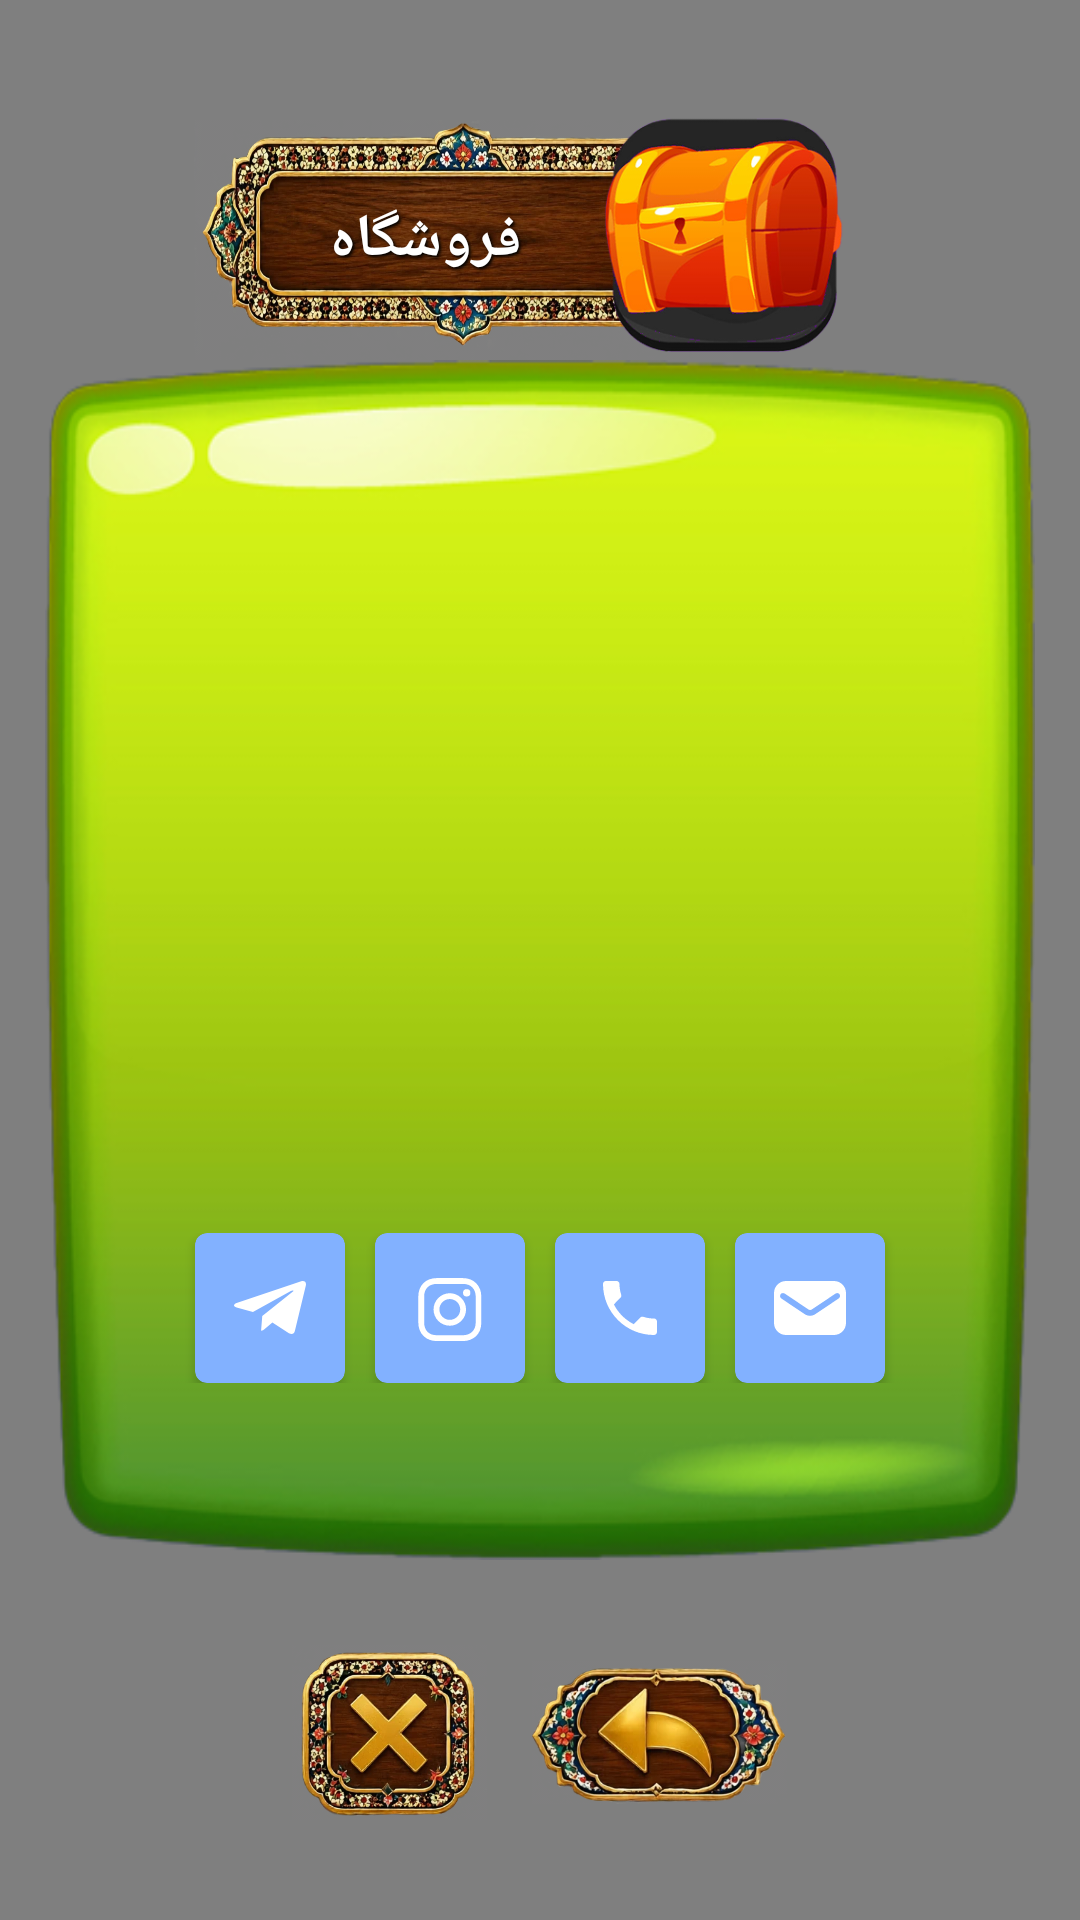

Layout XML and referenced resources for this Android screen:
<!-- AndroidManifest.xml: application theme Theme.Amirza -->
<!-- res/layout/dialog_about.xml -->
<?xml version="1.0" encoding="utf-8"?>
<RelativeLayout xmlns:android="http://schemas.android.com/apk/res/android"
    android:layout_width="match_parent"
    xmlns:app="http://schemas.android.com/apk/res-auto"
    android:id="@+id/re_up"
    android:layoutDirection="ltr"
    android:layout_height="match_parent">

    <include layout="@layout/content_tolbar_layer" />



    <LinearLayout
        android:layout_width="match_parent"
        android:orientation="vertical"
        android:layout_centerInParent="true"
        android:layout_marginLeft="15dp"
        android:layout_marginRight="15dp"
        android:gravity="center"
        android:background="@drawable/darbaremaboxseyf"
        android:layout_height="400dp">


        <TextView
            android:layout_width="match_parent"
            android:layout_marginRight="20dp"
            android:layout_marginTop="40dp"
            android:layout_marginLeft="20dp"
            android:shadowColor="@color/black"
            android:shadowDx="2"
            android:shadowDy="2"
            android:shadowRadius="2"
            android:textAllCaps="true"
            android:id="@+id/txt_about"
            android:textSize="18sp"
            android:gravity="center"
            android:textColor="@color/white"
            android:text=""
            android:layout_weight="1"
            android:layout_height="0dp"/>


        <LinearLayout
            android:layout_width="match_parent"
            android:layout_marginTop="10dp"
            android:gravity="center"
            android:layout_marginRight="30dp"
            android:layout_marginLeft="30dp"
            android:layout_height="wrap_content">

            <androidx.cardview.widget.CardView
                android:layout_width="50dp"
                android:id="@+id/card_telegram"
                android:layout_marginRight="10dp"
                app:cardCornerRadius="4dp"
                app:cardBackgroundColor="@color/purple_500"
                android:layout_height="50dp">

                <ImageView
                    android:layout_width="wrap_content"
                    android:layout_gravity="center"
                    android:src="@drawable/ic_telegram_plane_icon"
                    android:layout_height="wrap_content"/>


            </androidx.cardview.widget.CardView>



            <androidx.cardview.widget.CardView
                android:layout_width="50dp"
                android:id="@+id/card_insta"
                android:layout_marginRight="10dp"
                app:cardCornerRadius="4dp"
                app:cardBackgroundColor="@color/purple_500"
                android:layout_height="50dp">

                <ImageView
                    android:layout_width="wrap_content"
                    android:layout_gravity="center"
                    android:src="@drawable/ic_instagram_icon"
                    android:layout_height="wrap_content"/>


            </androidx.cardview.widget.CardView>

            <androidx.cardview.widget.CardView
                android:layout_width="50dp"
                android:id="@+id/card_phone"
                android:layout_marginRight="10dp"
                app:cardCornerRadius="4dp"
                app:cardBackgroundColor="@color/purple_500"
                android:layout_height="50dp">

                <ImageView
                    android:layout_width="wrap_content"
                    android:layout_gravity="center"
                    android:src="@drawable/ic_local_phone_icon"
                    android:layout_height="wrap_content"/>


            </androidx.cardview.widget.CardView>


            <androidx.cardview.widget.CardView
                android:layout_width="50dp"
                android:id="@+id/card_email"
                app:cardCornerRadius="4dp"
                app:cardBackgroundColor="@color/purple_500"
                android:layout_height="50dp">

                <ImageView
                    android:layout_width="wrap_content"
                    android:layout_gravity="center"
                    android:src="@drawable/ic_email_letter_mail_message_icon"
                    android:layout_height="wrap_content"/>


            </androidx.cardview.widget.CardView>


        </LinearLayout>


        <TextView
            android:layout_width="match_parent"
            android:id="@+id/txt_version"
            android:layout_marginTop="10dp"
            android:layout_marginLeft="30dp"
            android:layout_marginRight="30dp"
            android:gravity="center"
            android:textStyle="bold"
            android:textSize="14sp"
            android:textColor="@color/white"
            android:layout_marginBottom="30dp"
            android:layout_height="wrap_content"/>



    </LinearLayout>




</RelativeLayout>
<!-- res/layout/content_tolbar_layer.xml (included above) -->
<?xml version="1.0" encoding="utf-8"?>
<RelativeLayout xmlns:android="http://schemas.android.com/apk/res/android"
    android:layout_width="match_parent"
    android:id="@+id/re_tolbar"
    android:background="@null"
    android:layoutDirection="ltr"
    android:layout_height="match_parent">

    <com.jgabrielfreitas.core.BlurImageView
        android:layout_width="match_parent"
        android:scaleType="centerCrop"
        android:src="@drawable/back_main_wight"
        android:id="@+id/img_background"
        android:layout_height="match_parent"/>

    <LinearLayout
        android:layout_width="match_parent"
        android:layout_marginTop="20dp"
        android:id="@+id/li_title"
        android:gravity="center"
        android:layout_height="120dp">

        <TextView
            android:layout_width="180dp"
            android:id="@+id/txt_title"
            android:layout_marginRight="-50dp"
            android:textStyle="bold"
            android:shadowColor="@color/black"
            android:shadowDx="2"
            android:shadowDy="2"
            android:shadowRadius="2"
            android:textAllCaps="true"
            android:textColor="@color/white"
            android:paddingRight="25dp"
            android:textSize="20sp"
            android:text="@string/shop"
            android:gravity="center"
            android:background="@drawable/long_btn"
            android:layout_height="80dp"/>

        <ImageView
            android:layout_width="100dp"
            android:id="@+id/img_title"
            android:src="@drawable/sandogh"
            android:layout_height="100dp"/>

    </LinearLayout>


    <LinearLayout
        android:layout_width="match_parent"
        android:gravity="center"
        android:layout_alignParentBottom="true"
        android:layout_height="wrap_content">


        <ImageView
            android:id="@+id/img_close"
            android:layout_marginTop="15dp"
            android:layout_marginBottom="15dp"
            android:layout_width="65dp"
            android:layout_height="65dp"
            android:src="@drawable/close_icon" />

        <ImageView
            android:id="@+id/img_back"
            android:layout_width="85dp"
            android:layout_height="95dp"
            android:layout_marginLeft="15dp"
            android:layout_marginTop="15dp"
            android:layout_marginBottom="15dp"
            android:src="@drawable/back_icon"
            android:visibility="visible" />


    </LinearLayout>




</RelativeLayout>
<!-- resources referenced by this layout -->
<resources>
  <color name="black">#FF000000</color>
  <color name="purple_500">#82b1ff</color>
  <color name="white">#FFFFFFFF</color>
  <!-- drawable ic_email_letter_mail_message_icon (drawable) -->
  <vector xmlns:android="http://schemas.android.com/apk/res/android"
      android:width="24dp"
      android:height="24dp"
      android:viewportWidth="24"
      android:viewportHeight="24">
    <path
        android:fillColor="@color/white"
        android:pathData="M20,3H4C1.8,3 0,4.8 0,7v10c0,2.2 1.8,4 4,4h16c2.2,0 4,-1.8 4,-4V7C24,4.8 22.2,3 20,3zM21.6,8.8l-7.9,5.3c-0.5,0.3 -1.1,0.5 -1.7,0.5s-1.2,-0.2 -1.7,-0.5L2.4,8.8C2,8.5 1.9,7.9 2.2,7.4C2.5,7 3.1,6.9 3.6,7.2l7.9,5.3c0.3,0.2 0.8,0.2 1.1,0l7.9,-5.3c0.5,-0.3 1.1,-0.2 1.4,0.3C22.1,7.9 22,8.5 21.6,8.8z"/>
  </vector>
  <!-- drawable ic_instagram_icon (drawable) -->
  <vector xmlns:android="http://schemas.android.com/apk/res/android"
      android:width="24dp"
      android:height="24dp"
      android:viewportWidth="56.7"
      android:viewportHeight="56.7">
    <path
        android:fillColor="@color/white"
        android:pathData="M28.2,16.7c-7,0 -12.8,5.7 -12.8,12.8s5.7,12.8 12.8,12.8S41,36.5 41,29.5S35.2,16.7 28.2,16.7zM28.2,37.7c-4.5,0 -8.2,-3.7 -8.2,-8.2s3.7,-8.2 8.2,-8.2s8.2,3.7 8.2,8.2S32.7,37.7 28.2,37.7z"/>
    <path
        android:fillColor="@color/white"
        android:pathData="M41.5,16.4m-2.9,0a2.9,2.9 0,1 1,5.8 0a2.9,2.9 0,1 1,-5.8 0"/>
    <path
        android:fillColor="@color/white"
        android:pathData="M49,8.9c-2.6,-2.7 -6.3,-4.1 -10.5,-4.1H17.9c-8.7,0 -14.5,5.8 -14.5,14.5v20.5c0,4.3 1.4,8 4.2,10.7c2.7,2.6 6.3,3.9 10.4,3.9h20.4c4.3,0 7.9,-1.4 10.5,-3.9c2.7,-2.6 4.1,-6.3 4.1,-10.6V19.3C53,15.1 51.6,11.5 49,8.9zM48.6,39.9c0,3.1 -1.1,5.6 -2.9,7.3s-4.3,2.6 -7.3,2.6H18c-3,0 -5.5,-0.9 -7.3,-2.6C8.9,45.4 8,42.9 8,39.8V19.3c0,-3 0.9,-5.5 2.7,-7.3c1.7,-1.7 4.3,-2.6 7.3,-2.6h20.6c3,0 5.5,0.9 7.3,2.7c1.7,1.8 2.7,4.3 2.7,7.2V39.9L48.6,39.9z"/>
  </vector>
  <!-- drawable ic_local_phone_icon (drawable) -->
  <vector xmlns:android="http://schemas.android.com/apk/res/android"
      android:width="24dp"
      android:height="24dp"
      android:viewportWidth="48"
      android:viewportHeight="48">
    <path
        android:fillColor="@color/white"
        android:pathData="M13.25,21.59c2.88,5.66 7.51,10.29 13.18,13.17l4.4,-4.41c0.55,-0.55 1.34,-0.71 2.03,-0.49 2.24,0.74 4.65,1.14 7.14,1.14 1.11,0 2,0.89 2,2v7c0,1.11 -0.89,2 -2,2 -18.78,0 -34,-15.22 -34,-34 0,-1.11 0.9,-2 2,-2h7c1.11,0 2,0.89 2,2 0,2.49 0.4,4.9 1.14,7.14 0.22,0.69 0.06,1.48 -0.49,2.03l-4.4,4.42z"/>
  </vector>
  <!-- drawable ic_telegram_plane_icon (drawable) -->
  <vector xmlns:android="http://schemas.android.com/apk/res/android"
      android:width="24dp"
      android:height="24dp"
      android:viewportWidth="448"
      android:viewportHeight="512">
    <path
        android:fillColor="@color/white"
        android:pathData="M446.7,98.6l-67.6,318.8c-5.1,22.5 -18.4,28.1 -37.3,17.5l-103,-75.9 -49.7,47.8c-5.5,5.5 -10.1,10.1 -20.7,10.1l7.4,-104.9 190.9,-172.5c8.3,-7.4 -1.8,-11.5 -12.9,-4.1L117.8,284 16.2,252.2c-22.1,-6.9 -22.5,-22.1 4.6,-32.7L418.2,66.4c18.4,-6.9 34.5,4.1 28.5,32.2z"/>
  </vector>
  <!-- drawable long_btn: png bitmap (drawable, 669088 bytes) -->
  <!-- drawable sandogh: png bitmap (drawable, 65230 bytes) -->
  <string name="shop">فروشگاه</string>
  <style name="Theme.Amirza" parent="Theme.MaterialComponents.DayNight.NoActionBar">
          
          <item name="colorPrimary">@color/purple_500</item>
          <item name="colorPrimaryVariant">@color/purple_700</item>
          <item name="colorOnPrimary">@color/white</item>
          
          <item name="colorSecondary">@color/teal_200</item>
          <item name="colorSecondaryVariant">@color/teal_700</item>
          <item name="colorOnSecondary">@color/black</item>
          
          <item name="android:statusBarColor" tools:targetApi="l">?attr/colorPrimaryVariant</item>
          
      </style>
  <color name="purple_700">#82b1ff</color>
  <color name="teal_200">#82b1ff</color>
  <color name="teal_700">#00bfa5</color>
</resources>
